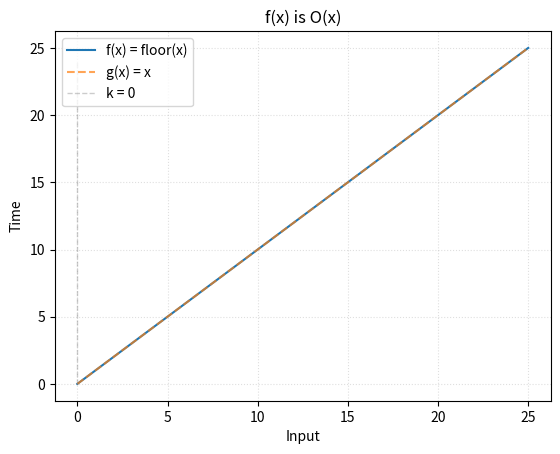

Recreate this plot in Python.
from math import floor, log
import matplotlib.pyplot as plt
import numpy as np

# Name
name = '3.2.1e'
title = 'x'

# Constant witnesses
C, k = 1, 0

# Hypothetical complexity
f = lambda x: floor(x)
ftext = 'f(x) = floor(x)'

# Bounding function for f(x)
g = lambda x: x
gtext = 'g(x) = %s'%title

# Input size
size = 25

# Coordinates for f(x) = y
x = np.array([x for x in range(0, size+1)])
y = np.array([f(x) for x in x])

# Coordinates for g(x)
g_x = np.array([g(x) for x in x])

# k Witness
vert = np.array([y for y in range(floor(y[-1]))])
w = np.array([k for y in vert])

plt.plot(x, y, label=ftext)
plt.plot(x, C*g_x, '--', label=gtext, alpha=0.7)
plt.plot(w, vert, '--', label='k = %d'%k, color='grey', linewidth=1, alpha=0.4)
plt.title('f(x) is O(%s)'%title, loc='center')
plt.legend(loc=2)
plt.grid(linestyle=':', alpha=0.4)
plt.xlabel('Input')
plt.ylabel('Time')
plt.savefig(name+'_plot.jpg')
plt.show()
